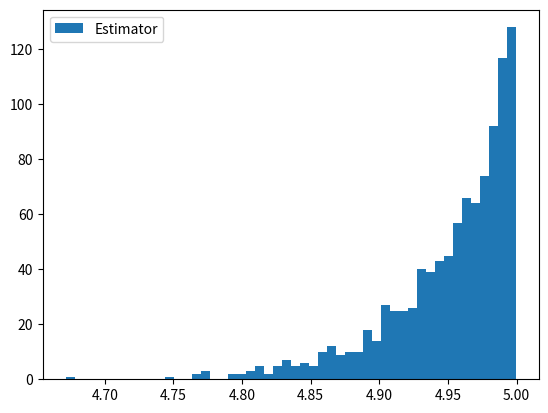
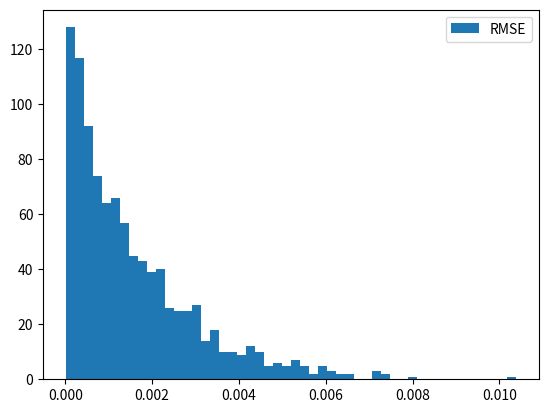

These charts were generated, in order, by the following Python code:
'''
Suppose we have 100 i.i.d. draws from U[0, θ]. Consider the maximum of the 100 draws as an estimator for θ. Approximate the estimator’s sampling distribution by simulating the events 1000 times. What is the sampling distribution of the estimated RMSE of the estimator? Is it biased? Is it consistent?
'''

import matplotlib.pyplot as plt
import numpy as np
from scipy import stats

def rmse(predicted_array, actual):
    actual_array = [actual for idx in range(len(predicted_array))]
    error = np.array(predicted_array) - np.array(actual_array)
    return np.sqrt((error**2) / len(predicted_array))


theta = 5
number_of_simulation = 1000

estimator = [max(np.random.uniform(0, theta, size=100))
        for simulation in range(number_of_simulation)]

plt.figure(0)
plt.hist(estimator, bins=50, label='Estimator')
plt.legend()
plt.savefig('estimator.png')

estimated_rmse = rmse(estimator, theta)
plt.figure(1)
plt.hist(estimated_rmse, bins=50, label='RMSE')
plt.legend()
plt.savefig('rmse.png')

# Check if estimator is biased
bias = np.mean(estimator) - theta
print("Bias =", bias)

# Maximum is a biased estimator, but it is consistent. The definition says that the sampling distribution of an unbiased estimator has expected value equal to θ, the population value.
